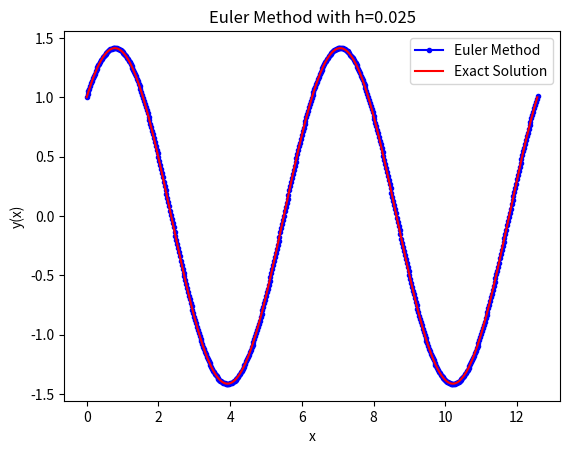
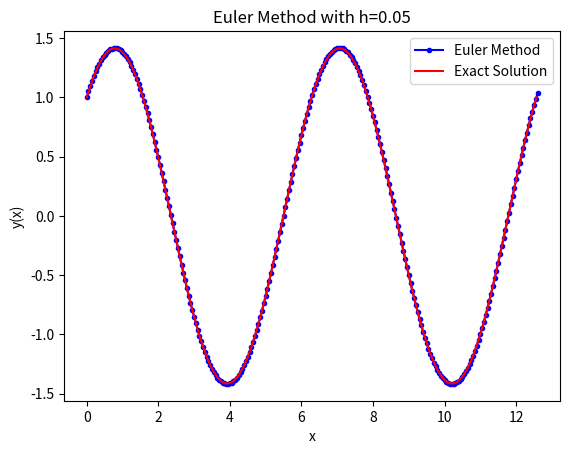
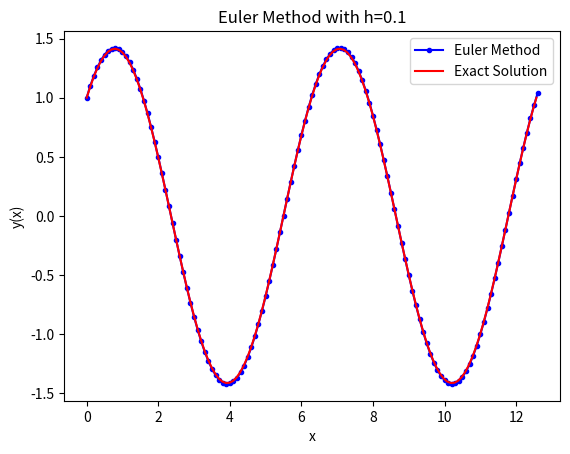
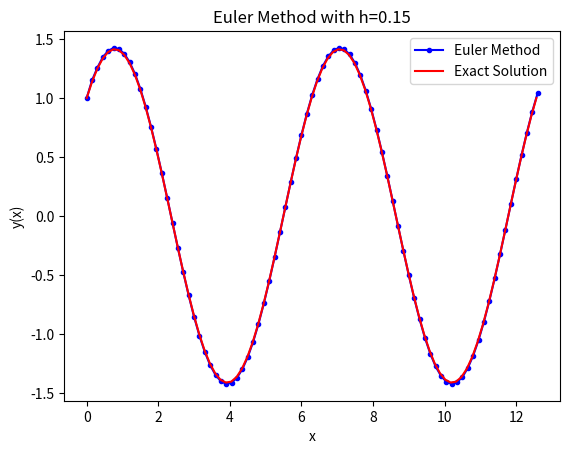
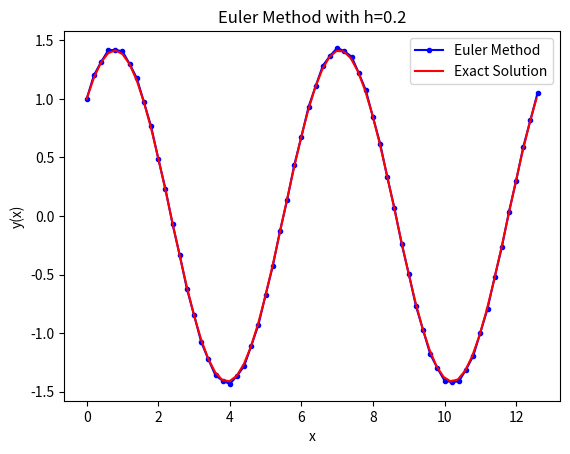
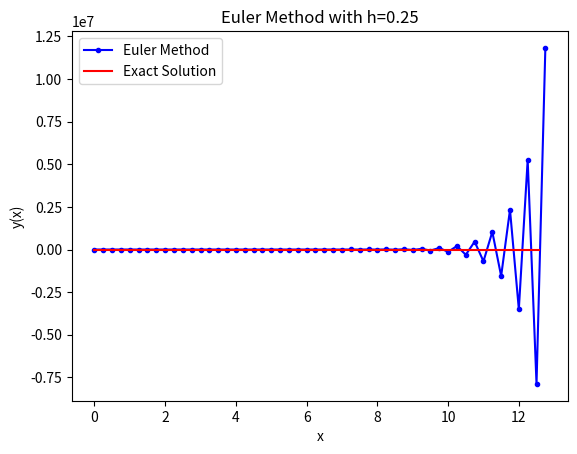
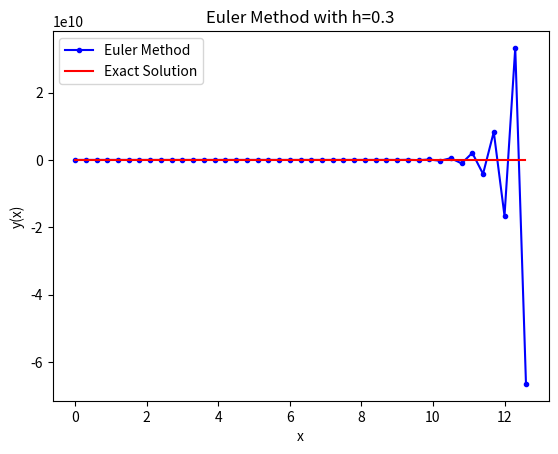

Here is the Python script that generated these plots, in order:
# -*- coding: utf-8 -*-
"""
Created on Sat Dec  9 17:07:54 2023

@author: s2192747
"""

# importing modules
import numpy as np
import matplotlib.pyplot as plt
import math
import pandas as pd

# ------------------------------------------------------
# inputs

# functions that returns dy/dx
# i.e. the equation we want to solve: dy/dx = - y
def model(y,x):
    k= - 10
    dydx = k * y + (1 - k) * np.cos(x) - (1 + k) * np.sin(x)
    return dydx

# initial conditions
x0 = 0
y0 = 1
# total solution interval
x_final = 4*np.pi
# step size
# List of step sizes
h_values = [0.025, 0.05, 0.1, 0.15, 0.2, 0.25, 0.3]

for h in h_values:

# ------------------------------------------------------

# ------------------------------------------------------
# Euler method

    # number of steps
    n_step = math.ceil(x_final/h)

    # Definition of arrays to store the solution
    y_eul = np.zeros(n_step+1)
    x_eul = np.zeros(n_step+1)

    # Initialize first element of solution arrays 
    # with initial condition
    y_eul[0] = y0
    x_eul[0] = x0 

    # Populate the x array
    for i in range(n_step):
        x_eul[i+1]  = x_eul[i]  + h

    # Apply Euler method n_step times
    for i in range(n_step):
        # compute the slope using the differential equation
        slope = model(y_eul[i],x_eul[i]) 
        # use the Euler method
        y_eul[i+1] = y_eul[i] + h * slope  
# ------------------------------------------------------

# ------------------------------------------------------
# super refined sampling of the exact solution 
# n_exact linearly spaced numbers
# only needed for plotting reference solution

# Definition of array to store the exact solution
    n_exact = n_step
    x_exact = np.linspace(0,x_final,n_exact+1) 
    y_exact = np.zeros(n_exact+1)
    abs_error = np.zeros(n_exact+1)
    error = np.zeros(n_exact+1)

# exact values of the solution
    for i in range(n_exact+1):
        y_exact[i] = np.sin(x_exact[i]) + np.cos(x_exact[i])
        abs_error[i] = ((y_eul[i] - y_exact[i]))
        error[i] = (abs_error[i] /  y_exact[i]) * 100
                
# ------------------------------------------------------

# ------------------------------------------------------
# print results on screen
# print results on screen
    print('h   step   x   y-eul   y-exact  error%')
    for i in range(n_step+1):
    
        rounded_x_eul = round(x_eul[i], 5)  # adjust the number of decimal places as needed
        rounded_y_eul = round(y_eul[i], 5)
        rounded_y_exact = round(y_exact[i], 5)
        rounded_abs_error = round(abs_error[i], 5)
        rounded_error = round(error[i], 5)

        # print(i, rounded_x_eul, rounded_y_eul, rounded_y_exact, rounded_abs_error, rounded_error)
        
    # Plotting
    plt.plot(x_eul, y_eul, 'b.-', label='Euler Method')
    plt.plot(x_exact, y_exact, 'r-', label='Exact Solution')
    plt.xlabel('x')
    plt.ylabel('y(x)')
    plt.title(f'Euler Method with h={h}')
    plt.legend()
    plt.show()

# ------------------------------------------------------
 # for i in range(1):
    t1 = int(2*np.pi/h)  # Convert to integer index
    t2 = int(4*np.pi/h)  # Convert to integer index

    
    print(h, t1, np.round(x_eul[t1],5), y_eul[t1], error[t1])
    print(h, t2, np.round(x_eul[t2],5), y_eul[t2], error[t2])
    
    # # Sample data
    # data = {'Name': ['John', 'Alice', 'Bob'],
    #         'Age': [25, 30, 22],
    #         'City': ['New York', 'San Francisco', 'Seattle']}

    # # Creating a DataFrame (table)
    # df = pd.DataFrame(data)

    # # Display the table
    # print(df)


'''
# ------------------------------------------------------
# print results in a text file (for later use if needed)
file_name= 'output_h' + str(h) + '.dat' 
f_io = open(file_name,'w') 
for i in range(n_step+1):
    s1 = str(i)
    s2 = str(x_eul[i])
    s3 = str(y_eul[i])
    s4 = s1 + ' ' + s2 + ' ' + s3
    f_io.write(s4 + '\n')
f_io.close()
# ------------------------------------------------------
'''
# ------------------------------------------------------
